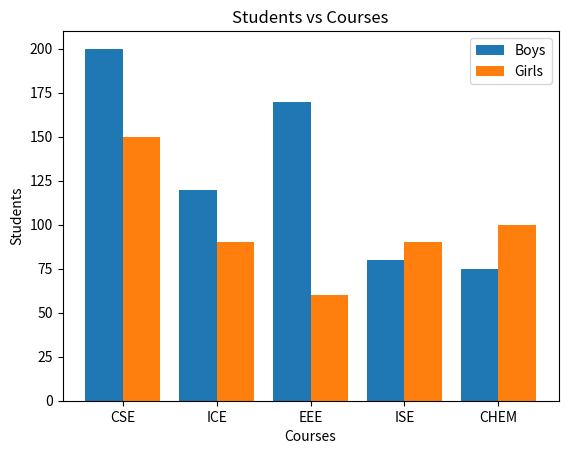

Write Python code to recreate this figure.
import matplotlib.pyplot as plt
import numpy as np
courses = ["CSE","ICE","EEE","ISE","CHEM"]
boys = [200,120,170,80,75]
girls = [150,90,60,90,100]
w = 0.4
bar_1 = np.arange(len(courses))
bar_2 = [i+w for i in bar_1]
plt.bar(bar_1,boys,w,label="Boys")
plt.bar(bar_2,girls,w,label="Girls")
plt.legend()
plt.xticks(bar_1+w/2,courses)
plt.xlabel("Courses")
plt.ylabel("Students")
plt.title("Students vs Courses")
plt.show()